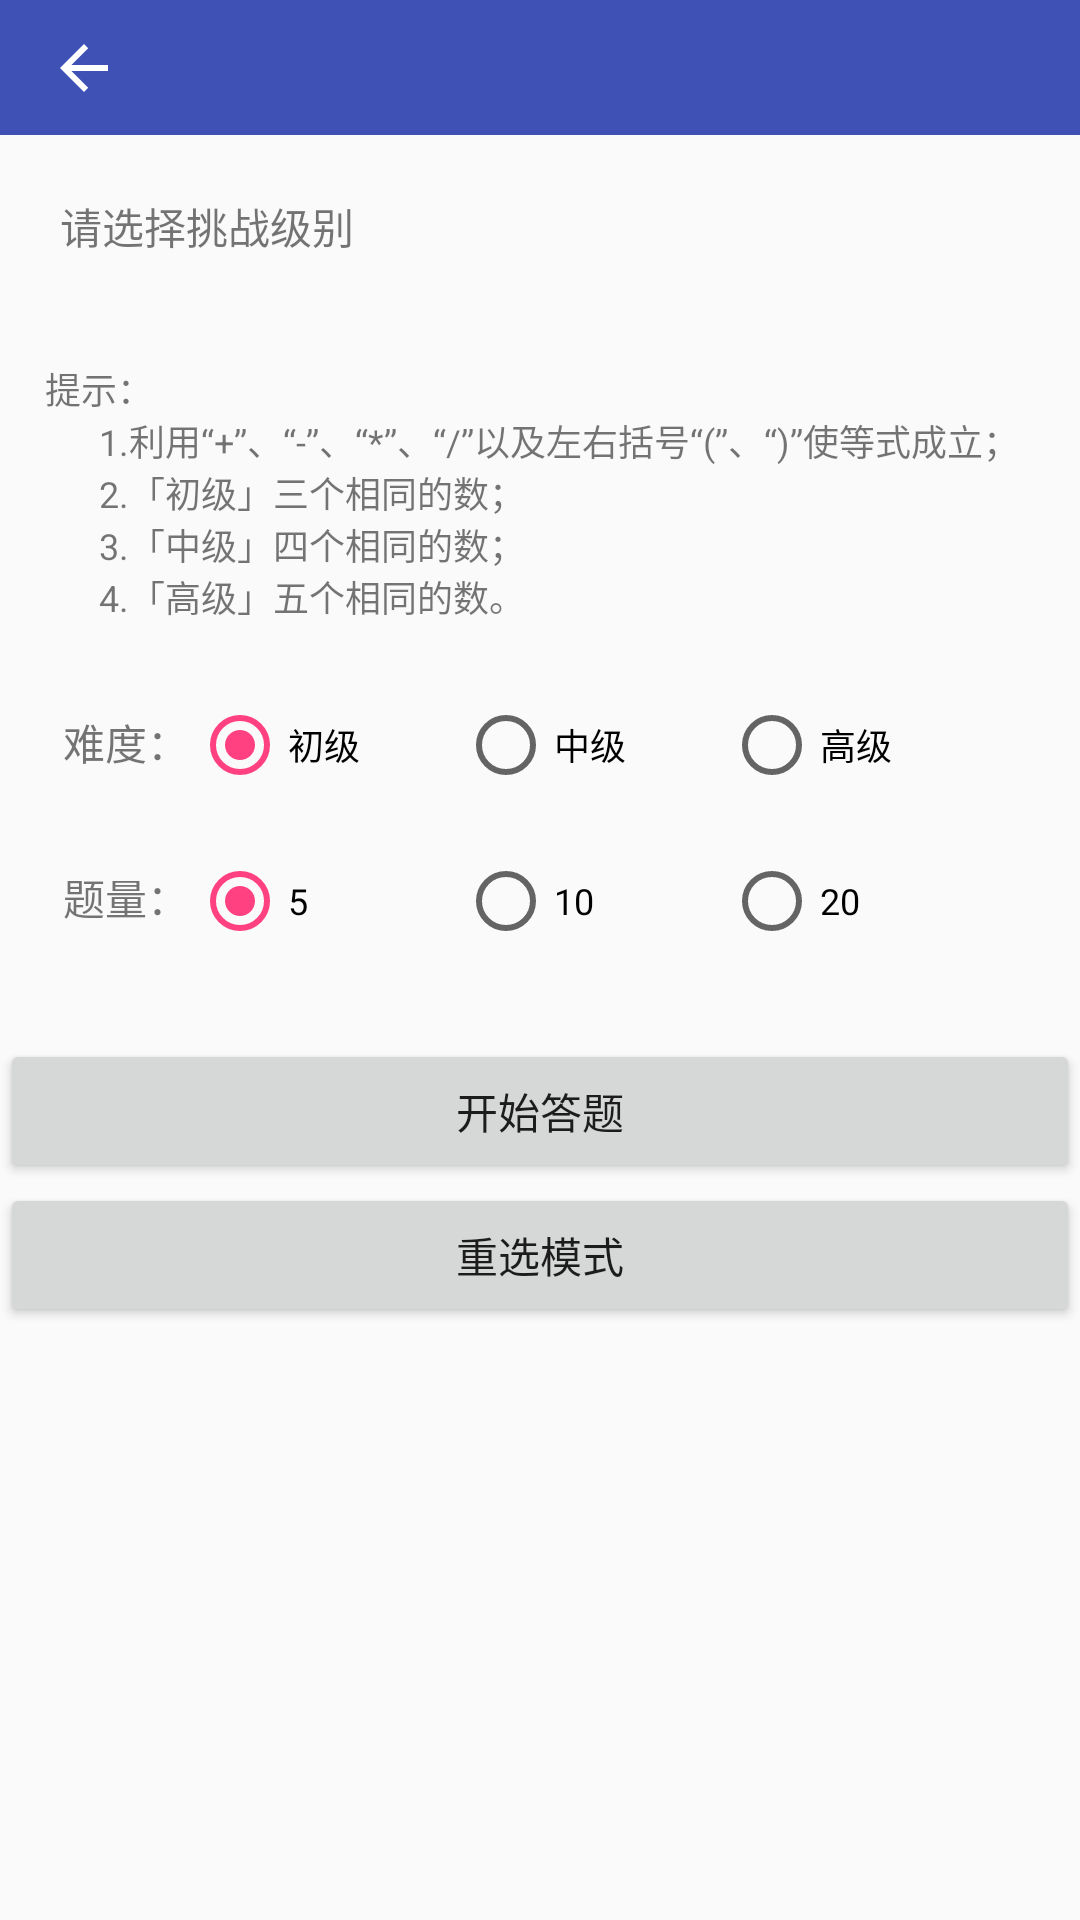

The Android layout XML behind this screen, and the referenced resources:
<!-- AndroidManifest.xml: application theme AppTheme -->
<!-- res/layout/activity_model_four.xml -->
<?xml version="1.0" encoding="utf-8"?>
<LinearLayout xmlns:android="http://schemas.android.com/apk/res/android"
              android:layout_width="match_parent"
              android:layout_height="match_parent"
              android:orientation="vertical">

    <include
        layout="@layout/toolbar"
        android:layout_width="match_parent"
        android:layout_height="45dp"/>

    <TextView
        android:layout_width="wrap_content"
        android:layout_height="wrap_content"
        android:layout_margin="20dp"
        android:gravity="right"
        android:text="请选择挑战级别"/>

    <TextView
        android:id="@+id/model_tip2"
        android:layout_width="match_parent"
        android:layout_height="wrap_content"
        android:layout_margin="15dp"
        android:text="@string/model_tip4"
        android:textSize="12sp"/>

    <RadioGroup
        android:id="@+id/type_radio_group"
        android:layout_width="match_parent"
        android:layout_height="wrap_content"
        android:layout_margin="10dp"
        android:layout_marginLeft="10dp"
        android:layout_marginRight="10dp"
        android:orientation="horizontal">

        <TextView
            android:layout_width="0dp"
            android:layout_height="wrap_content"
            android:layout_marginLeft="10dp"
            android:layout_weight="0.5"
            android:gravity="center"
            android:text="难度："/>

        <RadioButton
            android:id="@+id/operate_two"
            android:layout_width="0dp"
            android:layout_height="wrap_content"
            android:layout_weight="1"
            android:checked="true"
            android:text="初级"
            android:textSize="@dimen/checkbox_content"/>

        <RadioButton
            android:id="@+id/operate_three"
            android:layout_width="0dp"
            android:layout_height="wrap_content"
            android:layout_weight="1"
            android:text="中级"
            android:textSize="@dimen/checkbox_content"/>

        <RadioButton
            android:id="@+id/operate_four"
            android:layout_width="0dp"
            android:layout_height="wrap_content"
            android:layout_marginRight="20dp"
            android:layout_weight="1"
            android:text="高级"
            android:textSize="@dimen/checkbox_content"/>
    </RadioGroup>

    <RadioGroup
        android:id="@+id/total_radio_group"
        android:layout_width="match_parent"
        android:layout_height="wrap_content"
        android:layout_margin="10dp"
        android:layout_marginLeft="10dp"
        android:layout_marginRight="10dp"
        android:orientation="horizontal">

        <TextView
            android:layout_width="0dp"
            android:layout_height="wrap_content"
            android:layout_marginLeft="10dp"
            android:layout_weight="0.5"
            android:gravity="center"
            android:text="题量："/>

        <RadioButton
            android:id="@+id/total_5"
            android:layout_width="0dp"
            android:layout_height="wrap_content"
            android:layout_weight="1"
            android:checked="true"
            android:text="5"
            android:textSize="@dimen/checkbox_content"/>

        <RadioButton
            android:id="@+id/total_10"
            android:layout_width="0dp"
            android:layout_height="wrap_content"
            android:layout_weight="1"
            android:text="10"
            android:textSize="@dimen/checkbox_content"/>

        <RadioButton
            android:id="@+id/total_20"
            android:layout_width="0dp"
            android:layout_height="wrap_content"
            android:layout_marginRight="20dp"
            android:layout_weight="1"
            android:text="20"
            android:textSize="@dimen/checkbox_content"/>
    </RadioGroup>

    <Button
        android:id="@+id/start_answer"
        android:layout_width="match_parent"
        android:layout_height="wrap_content"
        android:layout_marginTop="20dp"
        android:text="@string/start_answer"/>

    <Button
        android:id="@+id/go_back_index"
        android:layout_width="match_parent"
        android:layout_height="wrap_content"
        android:text="@string/re_choose_model"/>

</LinearLayout>
<!-- res/layout/toolbar.xml (included above) -->
<?xml version="1.0" encoding="utf-8"?>
<RelativeLayout xmlns:android="http://schemas.android.com/apk/res/android"
                xmlns:app="http://schemas.android.com/apk/res-auto"
                android:layout_width="match_parent"
                android:layout_height="match_parent">

    <android.support.v7.widget.Toolbar
        android:id="@+id/tool_bar"
        android:layout_width="match_parent"
        android:layout_height="?attr/actionBarSize"
        android:background="?attr/colorPrimary"
        android:theme="@style/ThemeOverlay.AppCompat.Dark.ActionBar"
        app:navigationIcon="?attr/homeAsUpIndicator">

        <TextView
            android:id="@+id/tool_bar_title"
            android:layout_width="wrap_content"
            android:layout_height="wrap_content"/>

        <TextView
            android:id="@+id/exit"
            android:layout_width="wrap_content"
            android:layout_height="wrap_content"
            android:layout_gravity="right"
            android:layout_marginRight="20dp"
            android:gravity="center"
            android:text="@string/exit"
            android:visibility="invisible"/>

    </android.support.v7.widget.Toolbar>
</RelativeLayout>
<!-- resources referenced by this layout -->
<resources>
  <dimen name="checkbox_content">12sp</dimen>
  <string name="exit">离开</string>
  <string name="model_tip4">提示：\n      1.利用“+”、“-”、“*”、“/”以及左右括号“(”、“)”使等式成立；\n      2.「初级」三个相同的数；\n      3.「中级」四个相同的数；\n      4.「高级」五个相同的数。</string>
  <string name="re_choose_model">重选模式</string>
  <string name="start_answer">开始答题</string>
  <style name="AppTheme" parent="Theme.AppCompat.Light.NoActionBar">
          
          <item name="colorPrimary">@color/colorPrimary</item>
          <item name="colorPrimaryDark">@color/colorPrimaryDark</item>
          <item name="colorAccent">@color/colorAccent</item>
      </style>
  <color name="colorPrimary">#3F51B5</color>
  <color name="colorPrimaryDark">#303F9F</color>
  <color name="colorAccent">#FF4081</color>
</resources>
